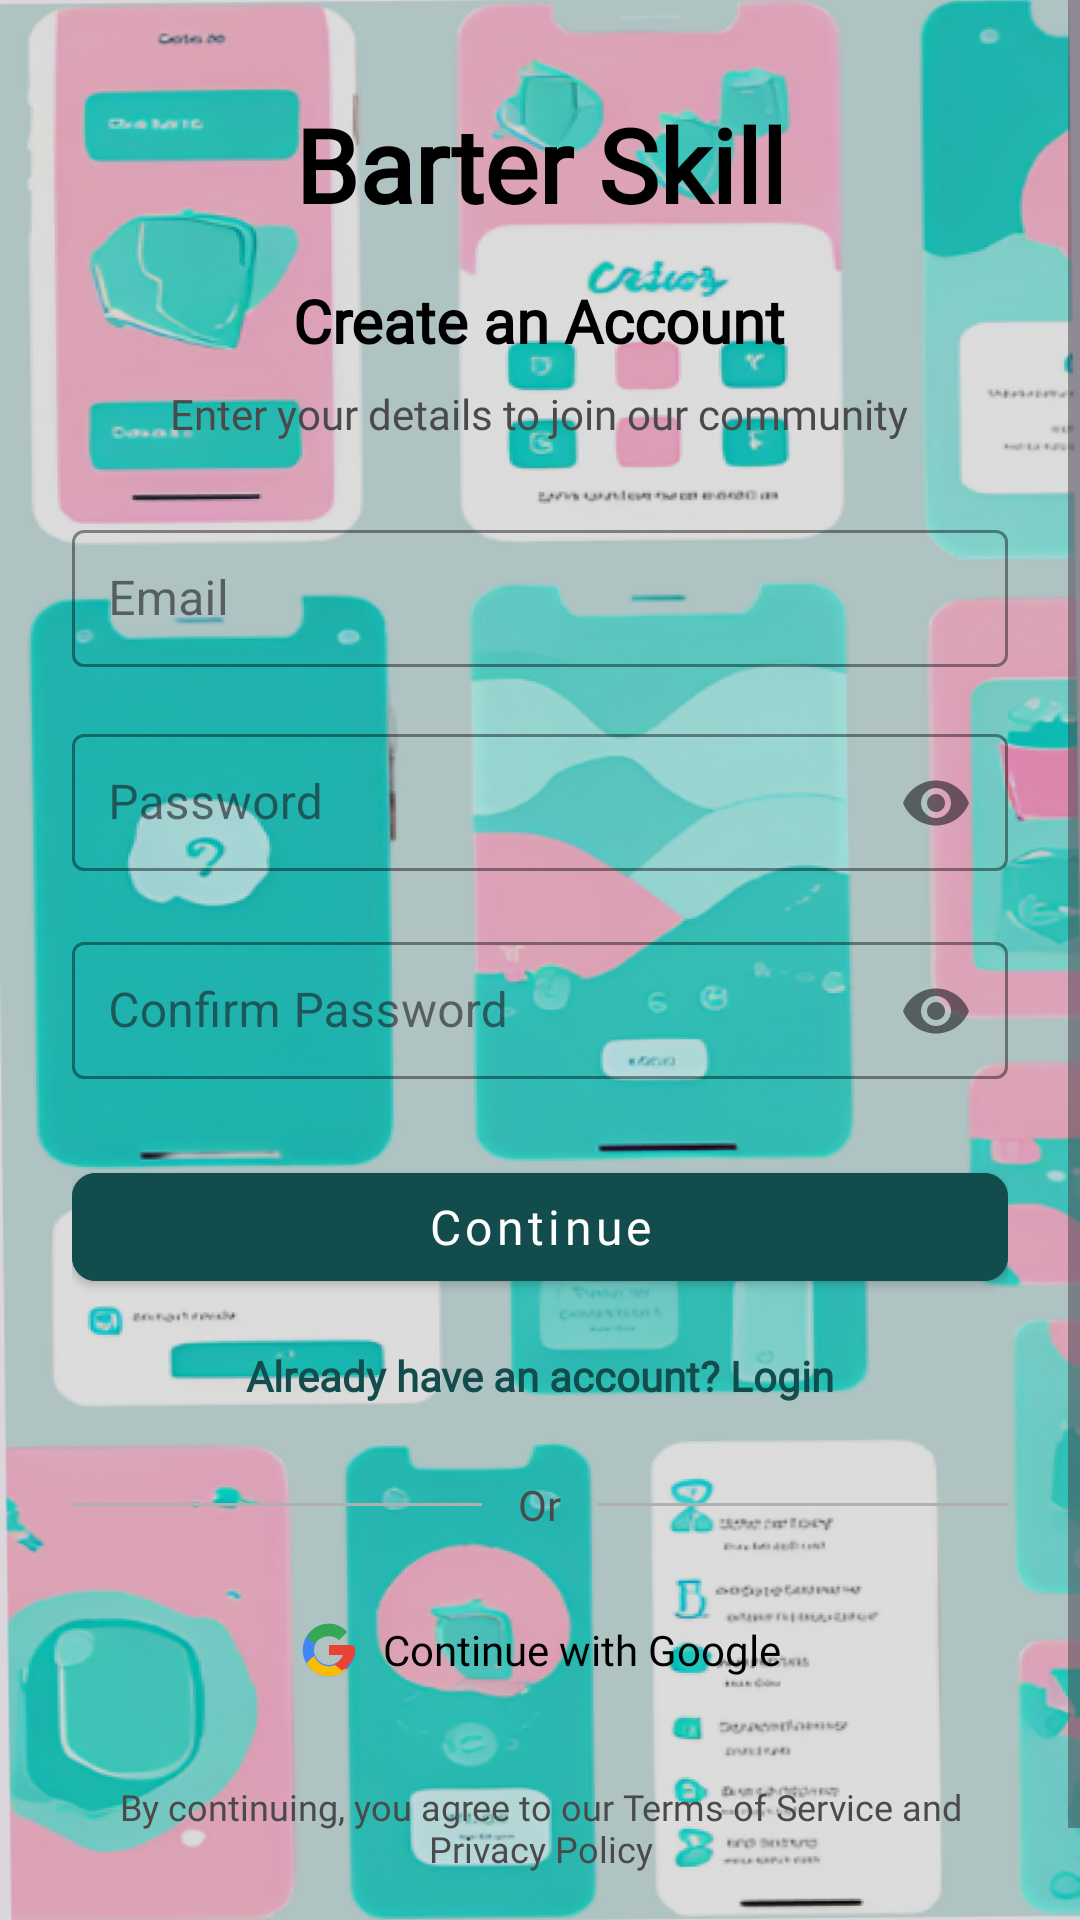

Here is an Android app screen rendered from its layout file. Give the layout XML and the strings, colors and styles it references.
<!-- AndroidManifest.xml: application theme Theme.BarterSkill -->
<!-- res/layout/fragment_register.xml -->
<?xml version="1.0" encoding="utf-8"?>
<androidx.constraintlayout.widget.ConstraintLayout
    xmlns:android="http://schemas.android.com/apk/res/android"
    xmlns:app="http://schemas.android.com/apk/res-auto"
    android:layout_width="match_parent"
    android:layout_height="match_parent"
    android:background="@drawable/pinkturbarter">

    
    <View
        android:id="@+id/background_overlay"
        android:layout_width="0dp"
        android:layout_height="0dp"
        android:alpha="0.7"
        android:background="#33000000"
        app:layout_constraintBottom_toBottomOf="parent"
        app:layout_constraintEnd_toEndOf="parent"
        app:layout_constraintStart_toStartOf="parent"
        app:layout_constraintTop_toTopOf="parent" />

    
    <ScrollView
        android:layout_width="match_parent"
        android:layout_height="match_parent"
        android:fillViewport="true"
        app:layout_constraintBottom_toBottomOf="parent"
        app:layout_constraintEnd_toEndOf="parent"
        app:layout_constraintStart_toStartOf="parent"
        app:layout_constraintTop_toTopOf="parent">

        <LinearLayout
            android:id="@+id/register_content"
            android:layout_width="match_parent"
            android:layout_height="wrap_content"
            android:orientation="vertical"
            android:paddingHorizontal="24dp"
            android:paddingVertical="32dp"
            app:layout_constraintBottom_toBottomOf="parent"
            app:layout_constraintEnd_toEndOf="parent"
            app:layout_constraintStart_toStartOf="parent"
            app:layout_constraintTop_toTopOf="parent">

            
            <TextView
                android:id="@+id/title_register"
                android:layout_width="match_parent"
                android:layout_height="wrap_content"
                android:fontFamily="@font/jomolhari"
                android:gravity="center"
                android:text="Barter Skill"
                android:textColor="#000000"
                android:textSize="34sp"
                android:textStyle="bold" />

            
            <LinearLayout
                android:layout_width="match_parent"
                android:layout_height="wrap_content"
                android:layout_marginTop="16dp"
                android:gravity="center"
                android:orientation="vertical">

                <TextView
                    android:layout_width="wrap_content"
                    android:layout_height="wrap_content"
                    android:fontFamily="@font/inter"
                    android:text="Create an Account"
                    android:textColor="#000000"
                    android:textSize="20sp"
                    android:textStyle="bold" />

                <TextView
                    android:layout_width="wrap_content"
                    android:layout_height="wrap_content"
                    android:layout_marginTop="8dp"
                    android:fontFamily="@font/inter"
                    android:text="Enter your details to join our community"
                    android:textColor="#4A4A4A"
                    android:textSize="14sp" />
            </LinearLayout>

            
            <LinearLayout
                android:layout_width="match_parent"
                android:layout_height="wrap_content"
                android:layout_marginTop="24dp"
                android:orientation="vertical">

                
                <com.google.android.material.textfield.TextInputLayout
                    android:id="@+id/tilEmail"
                    style="@style/Widget.MaterialComponents.TextInputLayout.OutlinedBox"
                    android:layout_width="match_parent"
                    android:layout_height="wrap_content"
                    android:hint="Email"
                    app:boxStrokeColor="#000000"
                    app:hintTextColor="#828282">

                    <com.google.android.material.textfield.TextInputEditText
                        android:id="@+id/etEmail"
                        android:layout_width="match_parent"
                        android:layout_height="wrap_content"
                        android:inputType="textEmailAddress"
                        android:background="@drawable/edit_text_background"
                        android:padding="12dp"
                        android:textColor="#000000"
                        android:textSize="16sp" />
                </com.google.android.material.textfield.TextInputLayout>

                
                <com.google.android.material.textfield.TextInputLayout
                    android:id="@+id/tilPassword"
                    style="@style/Widget.MaterialComponents.TextInputLayout.OutlinedBox"
                    android:layout_width="match_parent"
                    android:layout_height="wrap_content"
                    android:layout_marginTop="16dp"
                    android:hint="Password"
                    app:boxStrokeColor="#000000"
                    app:endIconMode="password_toggle"
                    app:hintTextColor="#828282">

                    <com.google.android.material.textfield.TextInputEditText
                        android:id="@+id/etPassword"
                        android:layout_width="match_parent"
                        android:layout_height="wrap_content"
                        android:inputType="textPassword"
                        android:padding="12dp"
                        android:textColor="#000000"
                        android:background="@drawable/edit_text_background"

                        android:textSize="16sp" />
                </com.google.android.material.textfield.TextInputLayout>

                
                <com.google.android.material.textfield.TextInputLayout
                    android:id="@+id/tilConfirmPassword"
                    style="@style/Widget.MaterialComponents.TextInputLayout.OutlinedBox"
                    android:layout_width="match_parent"
                    android:layout_height="wrap_content"
                    android:layout_marginTop="16dp"
                    android:hint="Confirm Password"
                    app:boxStrokeColor="#000000"
                    app:endIconMode="password_toggle"
                    app:hintTextColor="#828282">

                    <com.google.android.material.textfield.TextInputEditText
                        android:id="@+id/etConfirmPassword"
                        android:layout_width="match_parent"
                        android:layout_height="wrap_content"
                        android:inputType="textPassword"
                        android:padding="12dp"
                        android:textColor="#000000"
                        android:background="@drawable/edit_text_background"
                        android:textSize="16sp" />
                </com.google.android.material.textfield.TextInputLayout>

                
                <com.google.android.material.button.MaterialButton
                    android:id="@+id/btnRegister"
                    style="@style/Widget.MaterialComponents.Button"
                    android:layout_width="match_parent"
                    android:layout_height="48dp"
                    android:layout_marginTop="24dp"
                    android:backgroundTint="#124C4D"
                    android:fontFamily="@font/inter"
                    android:text="Continue"
                    android:textAllCaps="false"
                    android:textColor="@android:color/white"
                    android:textSize="16sp"
                    app:cornerRadius="8dp" />

                
                <TextView
                    android:id="@+id/tvLogin"
                    android:layout_width="match_parent"
                    android:layout_height="wrap_content"
                    android:layout_marginTop="16dp"
                    android:fontFamily="@font/inter"
                    android:gravity="center"
                    android:text="Already have an account? Login"
                    android:textColor="#124C4D"
                    android:textSize="14sp"
                    android:textStyle="bold" />
            </LinearLayout>

            
            <LinearLayout
                android:layout_width="match_parent"
                android:layout_height="wrap_content"
                android:layout_marginTop="24dp"
                android:gravity="center"
                android:orientation="horizontal">

                <View
                    android:layout_width="0dp"
                    android:layout_height="1dp"
                    android:layout_weight="1"
                    android:background="#B0B0B0" />

                <TextView
                    android:layout_width="wrap_content"
                    android:layout_height="wrap_content"
                    android:layout_marginHorizontal="12dp"
                    android:fontFamily="@font/inter"
                    android:text="Or"
                    android:textColor="#4A4A4A"
                    android:textSize="14sp" />

                <View
                    android:layout_width="0dp"
                    android:layout_height="1dp"
                    android:layout_weight="1"
                    android:background="#B0B0B0" />
            </LinearLayout>

            
            <LinearLayout
                android:layout_width="match_parent"
                android:layout_height="40dp"
                android:layout_marginTop="19dp"
                android:orientation="horizontal"
                android:gravity="center"
                android:background="@drawable/google_button_background"
                android:paddingHorizontal="16dp">

                <ImageView
                    android:layout_width="20dp"
                    android:layout_height="20dp"
                    android:src="@drawable/ic_google_logo"
                    android:contentDescription="Google logo"
                    android:layout_marginEnd="8dp" />

                <TextView
                    android:layout_width="wrap_content"
                    android:layout_height="wrap_content"
                    android:text="Continue with Google"
                    android:textColor="#000000"
                    android:textSize="14sp"
                    android:fontFamily="@font/inter" />
            </LinearLayout>

            
            <TextView
                android:layout_width="match_parent"
                android:layout_height="wrap_content"
                android:layout_marginTop="24dp"
                android:layout_marginBottom="16dp"
                android:fontFamily="@font/inter"
                android:gravity="center"
                android:text="By continuing, you agree to our Terms of Service and Privacy Policy"
                android:textColor="#4A4A4A"
                android:textSize="12sp" />
        </LinearLayout>
    </ScrollView>

    
    <ProgressBar
        android:id="@+id/progressBar"
        style="?android:attr/progressBarStyle"
        android:layout_width="wrap_content"
        android:layout_height="wrap_content"
        android:indeterminateTint="#124C4D"
        android:visibility="gone"
        app:layout_constraintBottom_toBottomOf="parent"
        app:layout_constraintEnd_toEndOf="parent"
        app:layout_constraintStart_toStartOf="parent"
        app:layout_constraintTop_toTopOf="parent" />

</androidx.constraintlayout.widget.ConstraintLayout>
<!-- resources referenced by this layout -->
<resources>
  <!-- drawable ic_google_logo (drawable) -->
  <vector xmlns:android="http://schemas.android.com/apk/res/android"
      android:width="20dp"
      android:height="20dp"
      android:viewportWidth="48"
      android:viewportHeight="48">
  
      
      <path
          android:fillColor="#4285F4"
          android:pathData="M43.6,20.5H42V20H24v8h11.3C33.9,32.4 29.5,36 24,36c-6.6,0 -12,-5.4 -12,-12s5.4,-12 12,-12c3.1,0 5.9,1.2 8.1,3.1l6.1,-6.1C34.2,5.1 29.4,3 24,3 12.4,3 3,12.4 3,24s9.4,21 21,21 21,-9.4 21,-21C45,22.7 44.4,21.5 43.6,20.5z" />
  
      
      <path
          android:fillColor="#34A853"
          android:pathData="M6.3,14.1l6.6,4.8C14.1,16.1 18.7,13 24,13c3.1,0 5.9,1.2 8.1,3.1l6.1,-6.1C34.2,5.1 29.4,3 24,3 16.3,3 9.4,7.2 6.3,14.1z" />
  
      
      <path
          android:fillColor="#FBBC05"
          android:pathData="M24,45c5.3,0 10.2,-1.9 13.9,-5.1l-6.4,-5.3C29.8,36.1 27,37 24,37c-5.5,0 -10.2,-3.6 -11.8,-8.5L6,34.4C9.3,41.2 16.1,45 24,45z" />
  
      
      <path
          android:fillColor="#EA4335"
          android:pathData="M43.6,20.5H42V20H24v8h11.3c-1.2,3.2 -3.8,5.9 -7.3,7.2l6.4,5.3C38.7,37.8 45,31.6 45,24 45,22.7 44.4,21.5 43.6,20.5z" />
  </vector>
  <!-- drawable pinkturbarter: png bitmap (drawable, 865769 bytes) -->
  <style name="Theme.BarterSkill" parent="Base.Theme.BarterSkill" />
  <style name="Base.Theme.BarterSkill" parent="Theme.Material3.DayNight.NoActionBar">
          
          
      </style>
</resources>
